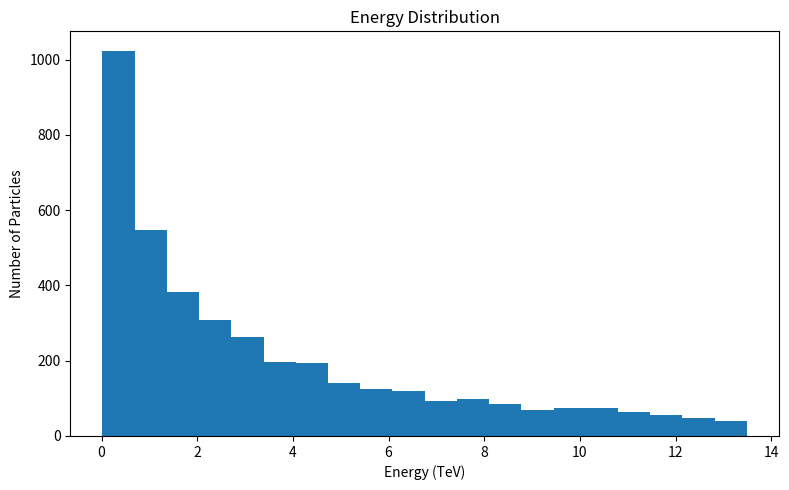

Recreate this plot in Python.
import math
import random

import matplotlib
import matplotlib.pyplot as plt

TOTAL_ENERGY = 13.6  # TeV
TARGET_LOGGED_EVENTS = 1000
OUTPUT_FILE = "no_higgs_events.txt"

# Cuts
MIN_ENERGY = 0.02  # 20 GeV converted to TeV
PI = math.pi
ANGLE_RANGES = [
    (1 / 18 * PI, 17 / 18 * PI),  # 10 to 170 degrees
    (19 / 18 * PI, 35 / 18 * PI),  # 190 to 350 degrees
]


# Each final state returns (particles, state_label). "Higgs" is only a STATE
# label for the photon/photon/proton/proton final state -- it is not a particle,
# so it carries no energy or momentum of its own
def choose_final_state():
    r = random.random()
    if r < 0.25:
        return ["photon", "proton", "proton"], None
    elif r < 0.26:
        return ["photon", "photon", "proton", "proton"], "Higgs"
    elif r < 0.30:
        return ["photon", "photon", "proton", "proton"], "No Higgs"
    elif r < 0.50:
        return ["positron", "electron", "proton", "proton"], None
    elif r < 0.68:
        return ["muon", "antimuon", "proton", "proton"], None
    else:
        return ["neutron", "antineutron", "proton", "proton"], None


def is_valid_angle(theta):
    # Normalize to [0, 2*pi) for validation against the cut windows
    t = theta % (2 * PI)
    for low, high in ANGLE_RANGES:
        if low <= t <= high:
            return True
    return False


logged_count = 0
total_simulated_collisions = 0
all_energies = []

with open(OUTPUT_FILE, "w") as f:
    while logged_count < TARGET_LOGGED_EVENTS:
        total_simulated_collisions += 1
        particles, state = choose_final_state()

        n = len(particles)
        energies = []
        angles = []
        px_list = []
        pz_list = []
        total_px = 0.0
        total_pz = 0.0

        REMAINING_ENERGY = TOTAL_ENERGY

        # Kinematics for the first n-1 particles
        for j in range(n - 1):
            E = random.uniform(0.0, REMAINING_ENERGY)
            REMAINING_ENERGY -= E
            theta = random.uniform(0, 2 * PI)

            pz = E * math.cos(theta)
            px = E * math.sin(theta)

            energies.append(E)
            angles.append(theta)
            px_list.append(px)
            pz_list.append(pz)

            total_px += px
            total_pz += pz

        # Kinematics for the last particle
        E_last = REMAINING_ENERGY
        px_last = -total_px
        pz_last = -total_pz
        theta_last = math.atan2(px_last, pz_last)

        energies.append(E_last)
        angles.append(theta_last)
        px_list.append(px_last)
        pz_list.append(pz_last)

        # Does the whole event pass the energy + angle cuts?
        passes_cuts = all(
            E >= MIN_ENERGY and is_valid_angle(theta)
            for E, theta in zip(energies, angles)
        )

        # Build the particle rows once (shared by console and file).
        body = [
            f"State: {state}\n",
            f"N_Particles: {n}\n",
            f"{'Particle':<12} {'Energy(TeV)':<15} {'Angle(rad)':<15} {'p_x(TeV)':<15} {'p_z(TeV)':<15}\n",
        ]
        for particle, E, theta, px, pz in zip(
            particles, energies, angles, px_list, pz_list
        ):
            body.append(
                f"{particle:<12} {E:<15.6f} {theta % (2*PI):<15.6f} {px:<15.6f} {pz:<15.6f}\n"
            )

        # Print EVERY event/combination to the console, tagged with whether it
        # passed the kinematic cuts.
        cut_tag = "PASSED CUTS" if passes_cuts else "FAILED CUTS"
        print(f"___COLLISION: {total_simulated_collisions}___ [{cut_tag}]")
        for line in body:
            print(line, end="")
        print()

        # Export ONLY the 2-photon/2-proton states (Higgs + No Higgs) that pass
        # the cuts, up to the target number of logged events.
        if state in ("Higgs", "No Higgs") and passes_cuts:
            all_energies.extend(energies)
            logged_count += 1
            f.write(f"___EVENT_ID: {logged_count}___\n")
            for line in body:
                f.write(line)

#Graph all energies from the logged events
if all_energies:
    plt.figure(figsize=(8, 5))
    plt.hist(all_energies, bins=20)
    plt.xlabel("Energy (TeV)")
    plt.ylabel("Number of Particles")
    plt.title("Energy Distribution")
    plt.tight_layout()
    plt.savefig("energy_histogram.png")
    print("Histogram saved to energy_histogram.png")
